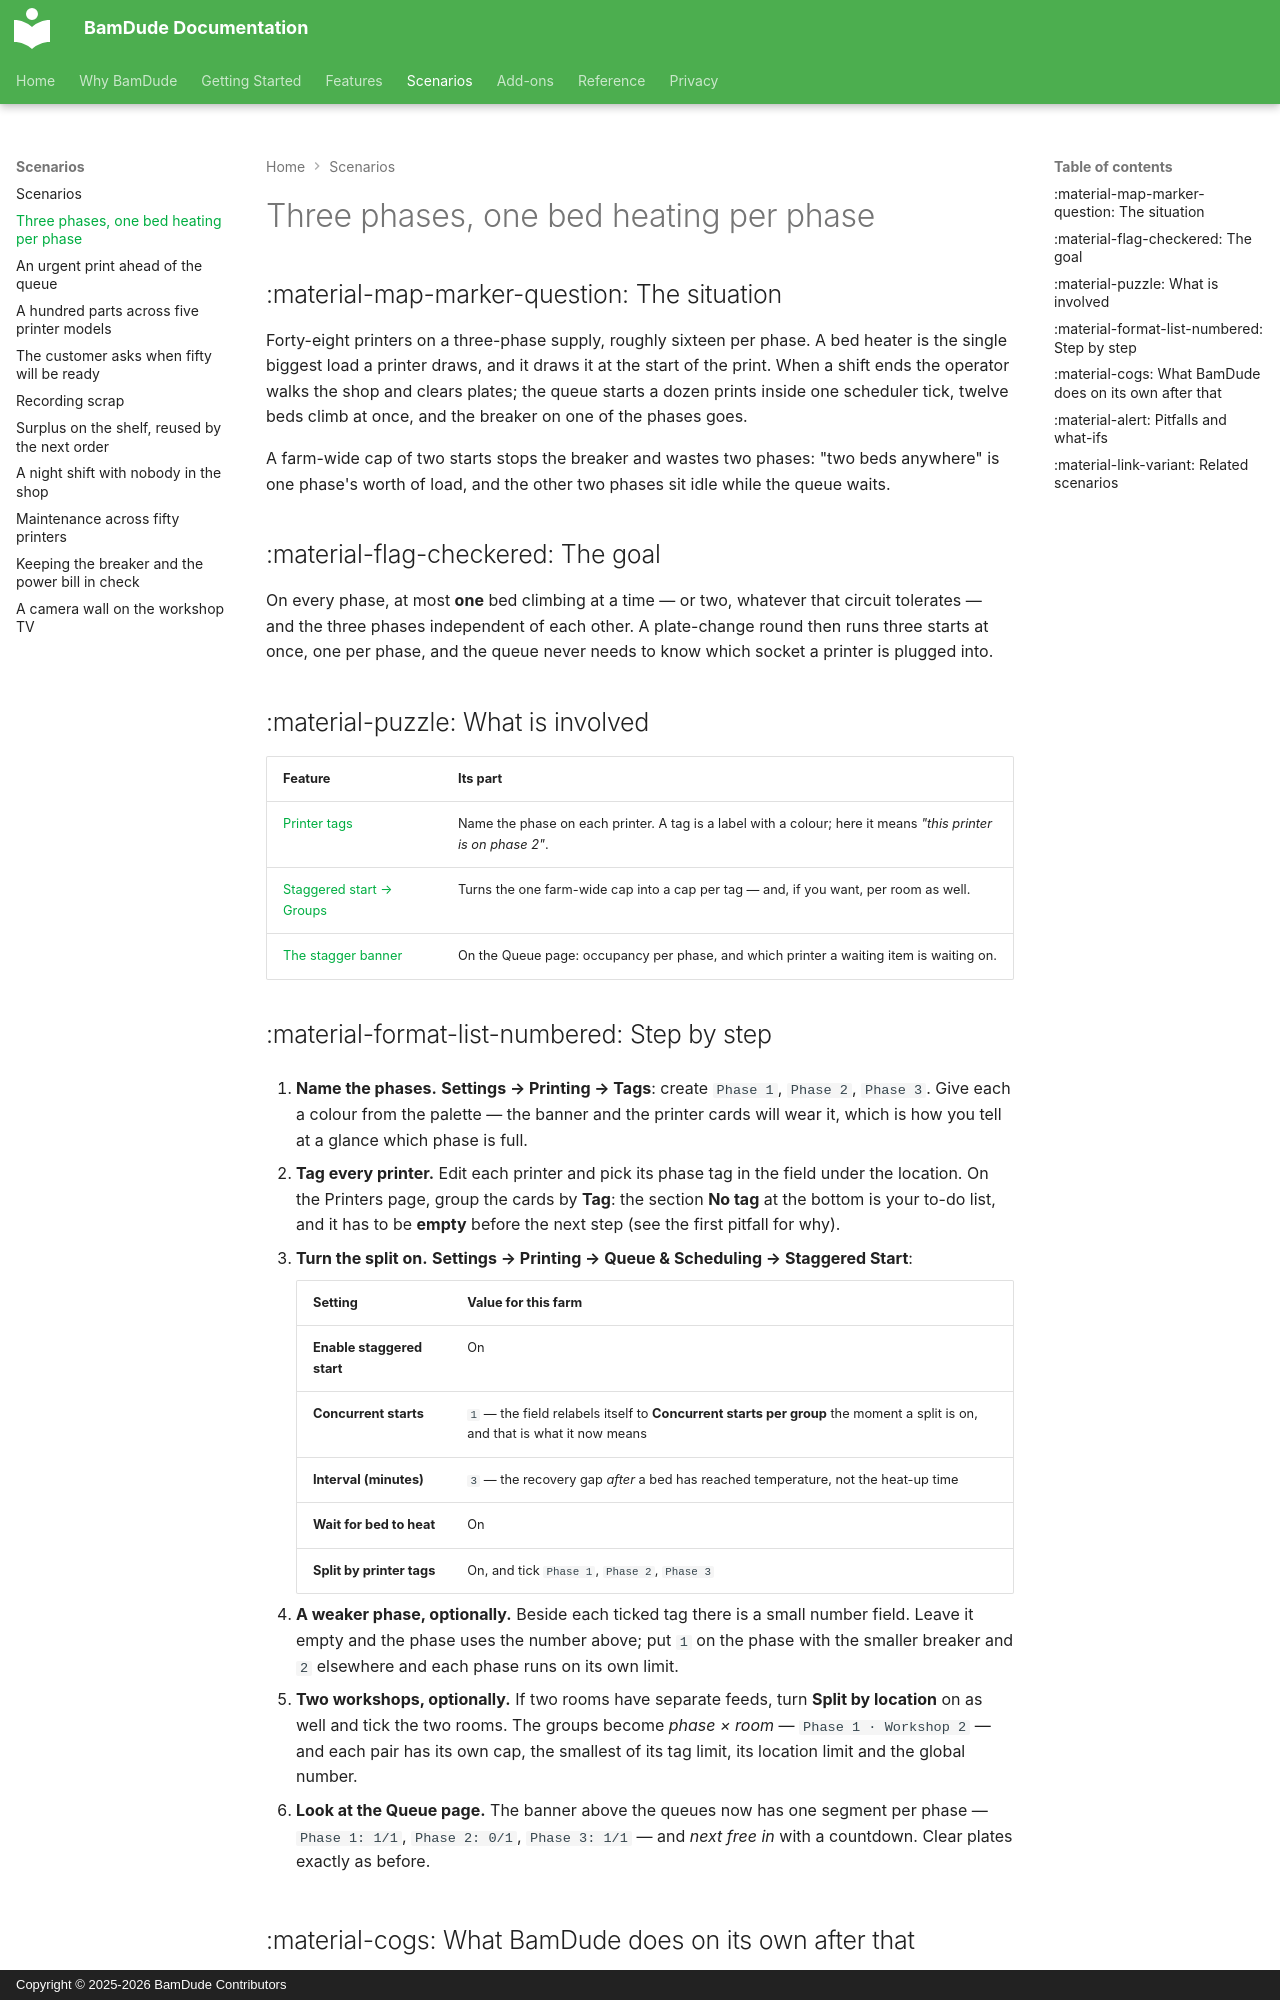

repository: kainpl/docs.bamdude.top · page: scenarios/three-phases/index.html · generator: mkdocs · copyright: Copyright © 2025-2026 BamDude Contributors

---
title: Three phases, one bed heating per phase
description: A farm on a three-phase supply names each printer's phase with a tag and lets the staggered start cap every phase on its own
---

# Three phases, one bed heating per phase

## :material-map-marker-question: The situation

Forty-eight printers on a three-phase supply, roughly sixteen per phase. A bed heater is the single biggest load a printer draws, and it draws it at the start of the print. When a shift ends the operator walks the shop and clears plates; the queue starts a dozen prints inside one scheduler tick, twelve beds climb at once, and the breaker on one of the phases goes.

A farm-wide cap of two starts stops the breaker and wastes two phases: "two beds anywhere" is one phase's worth of load, and the other two phases sit idle while the queue waits.

## :material-flag-checkered: The goal

On every phase, at most **one** bed climbing at a time — or two, whatever that circuit tolerates — and the three phases independent of each other. A plate-change round then runs three starts at once, one per phase, and the queue never needs to know which socket a printer is plugged into.

## :material-puzzle: What is involved

| Feature | Its part |
|---|---|
| [Printer tags](../features/monitoring.md) | Name the phase on each printer. A tag is a label with a colour; here it means *"this printer is on phase 2"*. |
| [Staggered start → Groups](../features/staggered-start.md#groups-phases-and-rooms) | Turns the one farm-wide cap into a cap per tag — and, if you want, per room as well. |
| [The stagger banner](../features/staggered-start.md#on-the-queue-page) | On the Queue page: occupancy per phase, and which printer a waiting item is waiting on. |

## :material-format-list-numbered: Step by step

1. **Name the phases.** **Settings → Printing → Tags**: create `Phase 1`, `Phase 2`, `Phase 3`. Give each a colour from the palette — the banner and the printer cards will wear it, which is how you tell at a glance which phase is full.

2. **Tag every printer.** Edit each printer and pick its phase tag in the field under the location. On the Printers page, group the cards by **Tag**: the section **No tag** at the bottom is your to-do list, and it has to be **empty** before the next step (see the first pitfall for why).

3. **Turn the split on.** **Settings → Printing → Queue & Scheduling → Staggered Start**:

    | Setting | Value for this farm |
    |---|---|
    | **Enable staggered start** | On |
    | **Concurrent starts** | `1` — the field relabels itself to **Concurrent starts per group** the moment a split is on, and that is what it now means |
    | **Interval (minutes)** | `3` — the recovery gap *after* a bed has reached temperature, not the heat-up time |
    | **Wait for bed to heat** | On |
    | **Split by printer tags** | On, and tick `Phase 1`, `Phase 2`, `Phase 3` |

4. **A weaker phase, optionally.** Beside each ticked tag there is a small number field. Leave it empty and the phase uses the number above; put `1` on the phase with the smaller breaker and `2` elsewhere and each phase runs on its own limit.

5. **Two workshops, optionally.** If two rooms have separate feeds, turn **Split by location** on as well and tick the two rooms. The groups become *phase × room* — `Phase 1 · Workshop 2` — and each pair has its own cap, the smallest of its tag limit, its location limit and the global number.

6. **Look at the Queue page.** The banner above the queues now has one segment per phase — `Phase 1: 1/1`, `Phase 2: 0/1`, `Phase 3: 1/1` — and *next free in* with a countdown. Clear plates exactly as before.
